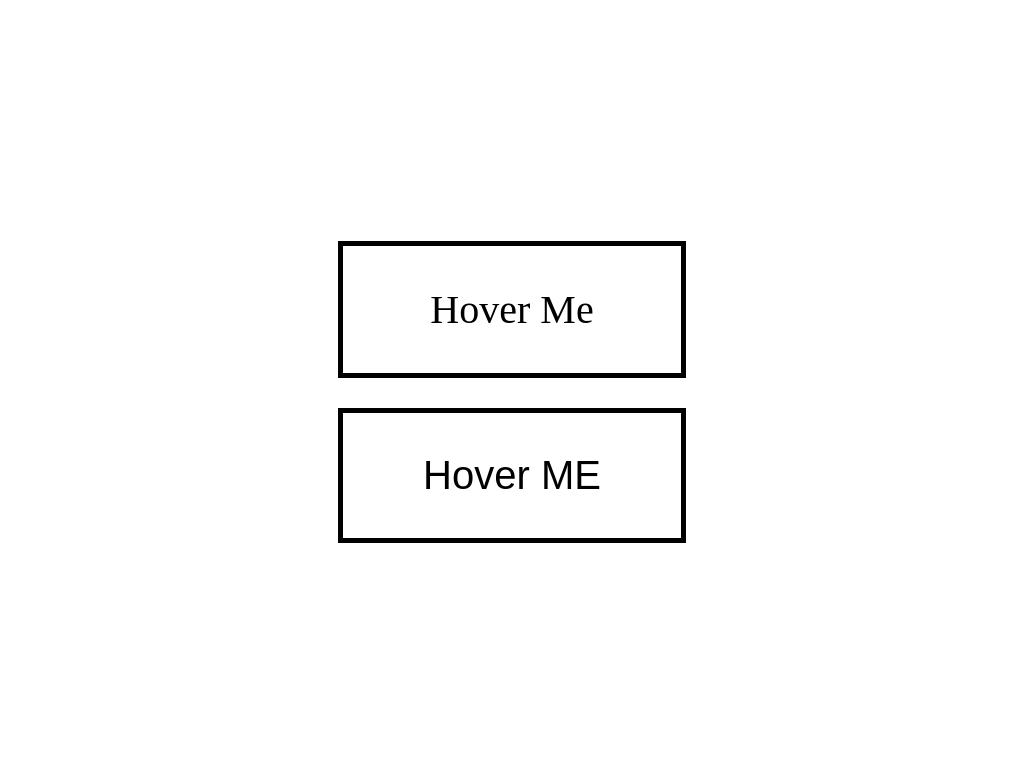

Write the HTML and CSS that draws this image.

<!DOCTYPE html>
<html lang="en">
  <head>
    <meta charset="UTF-8" />
    <meta http-equiv="X-UA-Compatible" content="IE=edge" />
    <meta name="viewport" content="width=device-width, initial-scale=1.0" />
    <title>Hover Effect</title>

    <style type="text/css">
      body {
        height: 100vh;

        display: flex;
        justify-content: center;
        align-items: center;
      }

      a {
        text-decoration: none;
        border: 5px solid black;
        display: flex;
        justify-content: center;
        align-items: center;
        margin-bottom: 30px;

        font-size: 40px;
        padding: 40px 80px;
        color: black;
        position: relative;
      }

      a::before {
        content: "";
        width: 100%;
        height: 100%;

        background-color: #444;
        position: absolute;
        left: 0;
        top: 0;

        transform-origin: bottom;

        transform: scaleY(0);
        opacity: 0;

        z-index: -1;
        transition: all 1s;
      }

      a:hover::before {
        transform: scale(1);
        opacity: 1;
      }
      a:hover {
        color: #fff;
      }

      button {
        background: #fff;

        font-size: 40px;
        border: 5px solid black;
        padding: 40px 80px;

        position: relative;
      }

      button::before {
        content: "Thank You";
        width: 100%;
        height: 100%;
        background-color: #444;
        color: #fff;

        display: flex;
        justify-content: center;
        align-items: center;

        position: absolute;
        left: 0;
        top: 0;

        transform: scaleX(0);
        opacity: 0;

        transition: all 0.5s;

        z-index: 1;
      }

      button:hover::before {
        transform: scaleX(1);

        opacity: 1;
      }

      button::after {
        content: "";
        width: 100%;
        height: 100%;
        background-color: #444;

        position: absolute;
        left: 0;
        top: 0;

        transform: scaleY(0);

        opacity: 0;

        transition: all 0.5s;
      }

      button:hover::after {
        transform: scaleY(1);
        opacity: 1;
      }
    </style>
  </head>
  <body>
    <div class="container">
      <a href="#">Hover Me</a>
      <button type="button">Hover ME</button>
    </div>
  </body>
</html>
